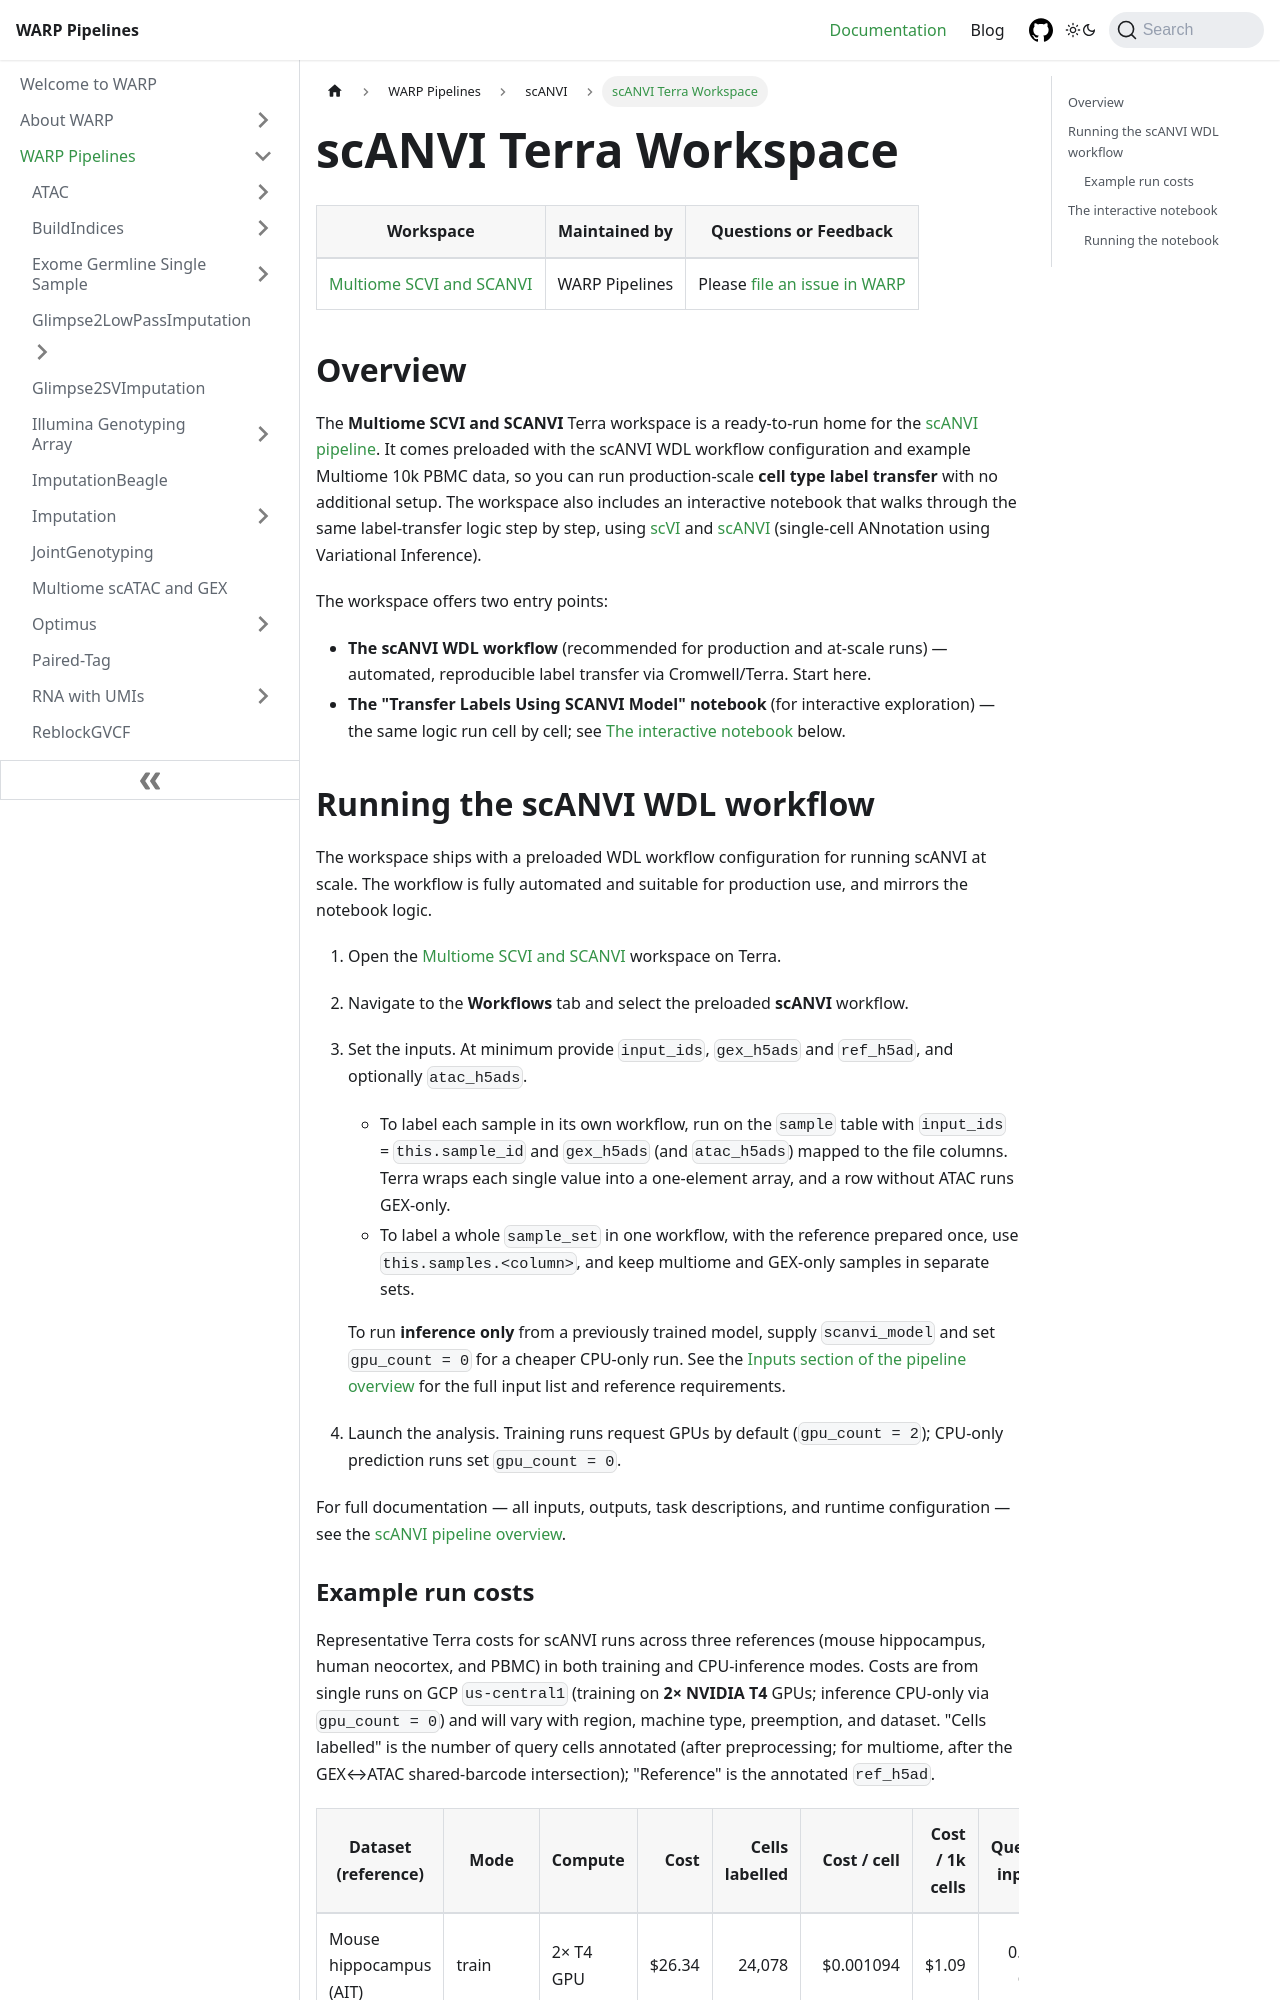

repository: broadinstitute/warp · page: docs/Pipelines/scANVI_Pipeline/workspace.html · generator: docusaurus

---
sidebar_position: 2
slug: /Pipelines/scANVI_Pipeline/workspace
---

# scANVI Terra Workspace

| Workspace | Maintained by | Questions or Feedback |
| :---: | :---: | :---: |
| [Multiome SCVI and SCANVI](https://app.terra.bio/#workspaces/warp-pipelines/Multiome%20SCVI%20and%20SCANVI) | WARP Pipelines | Please [file an issue in WARP](https://github.com/broadinstitute/warp/issues) |

## Overview

The **Multiome SCVI and SCANVI** Terra workspace is a ready-to-run home for the [scANVI pipeline](./README.md). It comes preloaded with the scANVI WDL workflow configuration and example Multiome 10k PBMC data, so you can run production-scale **cell type label transfer** with no additional setup. The workspace also includes an interactive notebook that walks through the same label-transfer logic step by step, using [scVI](https://docs.scvi-tools.org/en/1.4.1/user_guide/models/scvi.html) and [scANVI](https://docs.scvi-tools.org/en/1.4.1/user_guide/models/scanvi.html) (single-cell ANnotation using Variational Inference).

The workspace offers two entry points:

- **The scANVI WDL workflow** (recommended for production and at-scale runs) — automated, reproducible label transfer via Cromwell/Terra. Start here.
- **The "Transfer Labels Using SCANVI Model" notebook** (for interactive exploration) — the same logic run cell by cell; see [The interactive notebook](#the-interactive-notebook) below.

## Running the scANVI WDL workflow

The workspace ships with a preloaded WDL workflow configuration for running scANVI at scale. The workflow is fully automated and suitable for production use, and mirrors the notebook logic.

1. Open the [Multiome SCVI and SCANVI](https://app.terra.bio/#workspaces/warp-pipelines/Multiome%20SCVI%20and%20SCANVI) workspace on Terra.
2. Navigate to the **Workflows** tab and select the preloaded **scANVI** workflow.
3. Set the inputs. At minimum provide `input_ids`, `gex_h5ads` and `ref_h5ad`, and optionally `atac_h5ads`.
   - To label each sample in its own workflow, run on the `sample` table with `input_ids` = `this.sample_id` and `gex_h5ads` (and `atac_h5ads`) mapped to the file columns. Terra wraps each single value into a one-element array, and a row without ATAC runs GEX-only.
   - To label a whole `sample_set` in one workflow, with the reference prepared once, use `this.samples.<column>`, and keep multiome and GEX-only samples in separate sets.

   To run **inference only** from a previously trained model, supply `scanvi_model` and set `gpu_count = 0` for a cheaper CPU-only run. See the [Inputs section of the pipeline overview](./README.md) for the full input list and reference requirements.
4. Launch the analysis. Training runs request GPUs by default (`gpu_count = 2`); CPU-only prediction runs set `gpu_count = 0`.

For full documentation — all inputs, outputs, task descriptions, and runtime configuration — see the [scANVI pipeline overview](./README.md).
